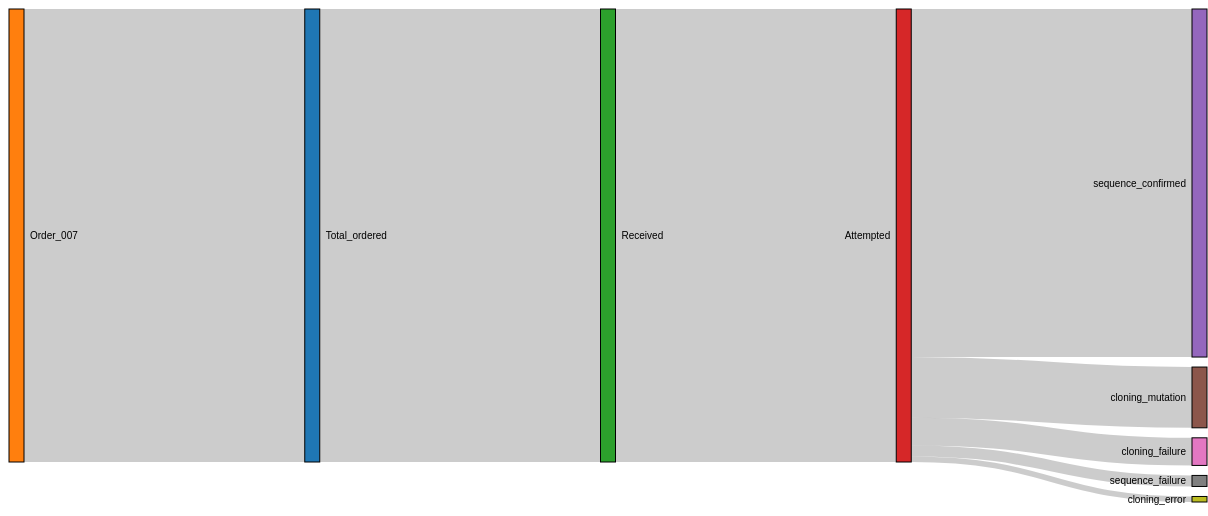
D3 v4 page, settled after 480 driven frames (8 s of simulated time); the page loaded 1 data file(s).



var svg = d3.select("svg"),
    width = +svg.attr("width"),
    height = +svg.attr("height");

var formatNumber = d3.format(",.0f"),
    format = function(d) { return formatNumber(d) + " Genes"; },
    color = d3.scaleOrdinal(d3.schemeCategory10);

var sankey = d3.sankey()
    .nodeWidth(15)
    .nodePadding(10)
    .extent([[1, 1], [width - 1, height - 6]]);

var link = svg.append("g")
    .attr("class", "links")
    .attr("fill", "none")
    .attr("stroke", "#000")
    .attr("stroke-opacity", 0.2)
  .selectAll("path");

var node = svg.append("g")
    .attr("class", "nodes")
    .attr("font-family", "sans-serif")
    .attr("font-size", 10)
  .selectAll("g");

d3.json("sankey.json", function(error, energy) {
  if (error) throw error;

  sankey(energy);

  link = link
    .data(energy.links)
    .enter().append("path")
      .attr("d", d3.sankeyLinkHorizontal())
      .attr("stroke-width", function(d) { return Math.max(1, d.width); });

  link.append("title")
      .text(function(d) { return d.source.name + " → " + d.target.name + "\n" + format(d.value); });

  node = node
    .data(energy.nodes)
    .enter().append("g");

  node.append("rect")
      .attr("x", function(d) { return d.x0; })
      .attr("y", function(d) { return d.y0; })
      .attr("height", function(d) { return d.y1 - d.y0; })
      .attr("width", function(d) { return d.x1 - d.x0; })
      .attr("fill", function(d) { return color(d.name.replace(/ .*/, "")); })
      .attr("stroke", "#000");

  node.append("text")
      .attr("x", function(d) { return d.x0 - 6; })
      .attr("y", function(d) { return (d.y1 + d.y0) / 2; })
      .attr("dy", "0.35em")
      .attr("text-anchor", "end")
      .text(function(d) { return d.name; })
    .filter(function(d) { return d.x0 < width / 2; })
      .attr("x", function(d) { return d.x1 + 6; })
      .attr("text-anchor", "start");

  node.append("title")
      .text(function(d) { return d.name + "\n" + format(d.value); });
});



### data: sankey.json
{
 "nodes": [
  {
   "name": "Total_ordered"
  },
  {
   "name": "Order_007"
  },
  {
   "name": "Received"
  },
  {
   "name": "Attempted"
  },
  {
   "name": "sequence_confirmed"
  },
  {
   "name": "cloning_mutation"
  },
  {
   "name": "cloning_failure"
  },
  {
   "name": "sequence_failure"
  },
  "... 1 more items"
 ],
 "links": [
  {
   "source": 1,
   "target": 0,
   "value": 82
  },
  {
   "source": 0,
   "target": 2,
   "value": 82
  },
  {
   "source": 2,
   "target": 3,
   "value": 82
  },
  {
   "source": 3,
   "target": 4,
   "value": 63
  },
  {
   "source": 3,
   "target": 5,
   "value": 11
  },
  {
   "source": 3,
   "target": 6,
   "value": 5
  },
  {
   "source": 3,
   "target": 7,
   "value": 2
  },
  {
   "source": 3,
   "target": 8,
   "value": 1
  }
 ]
}